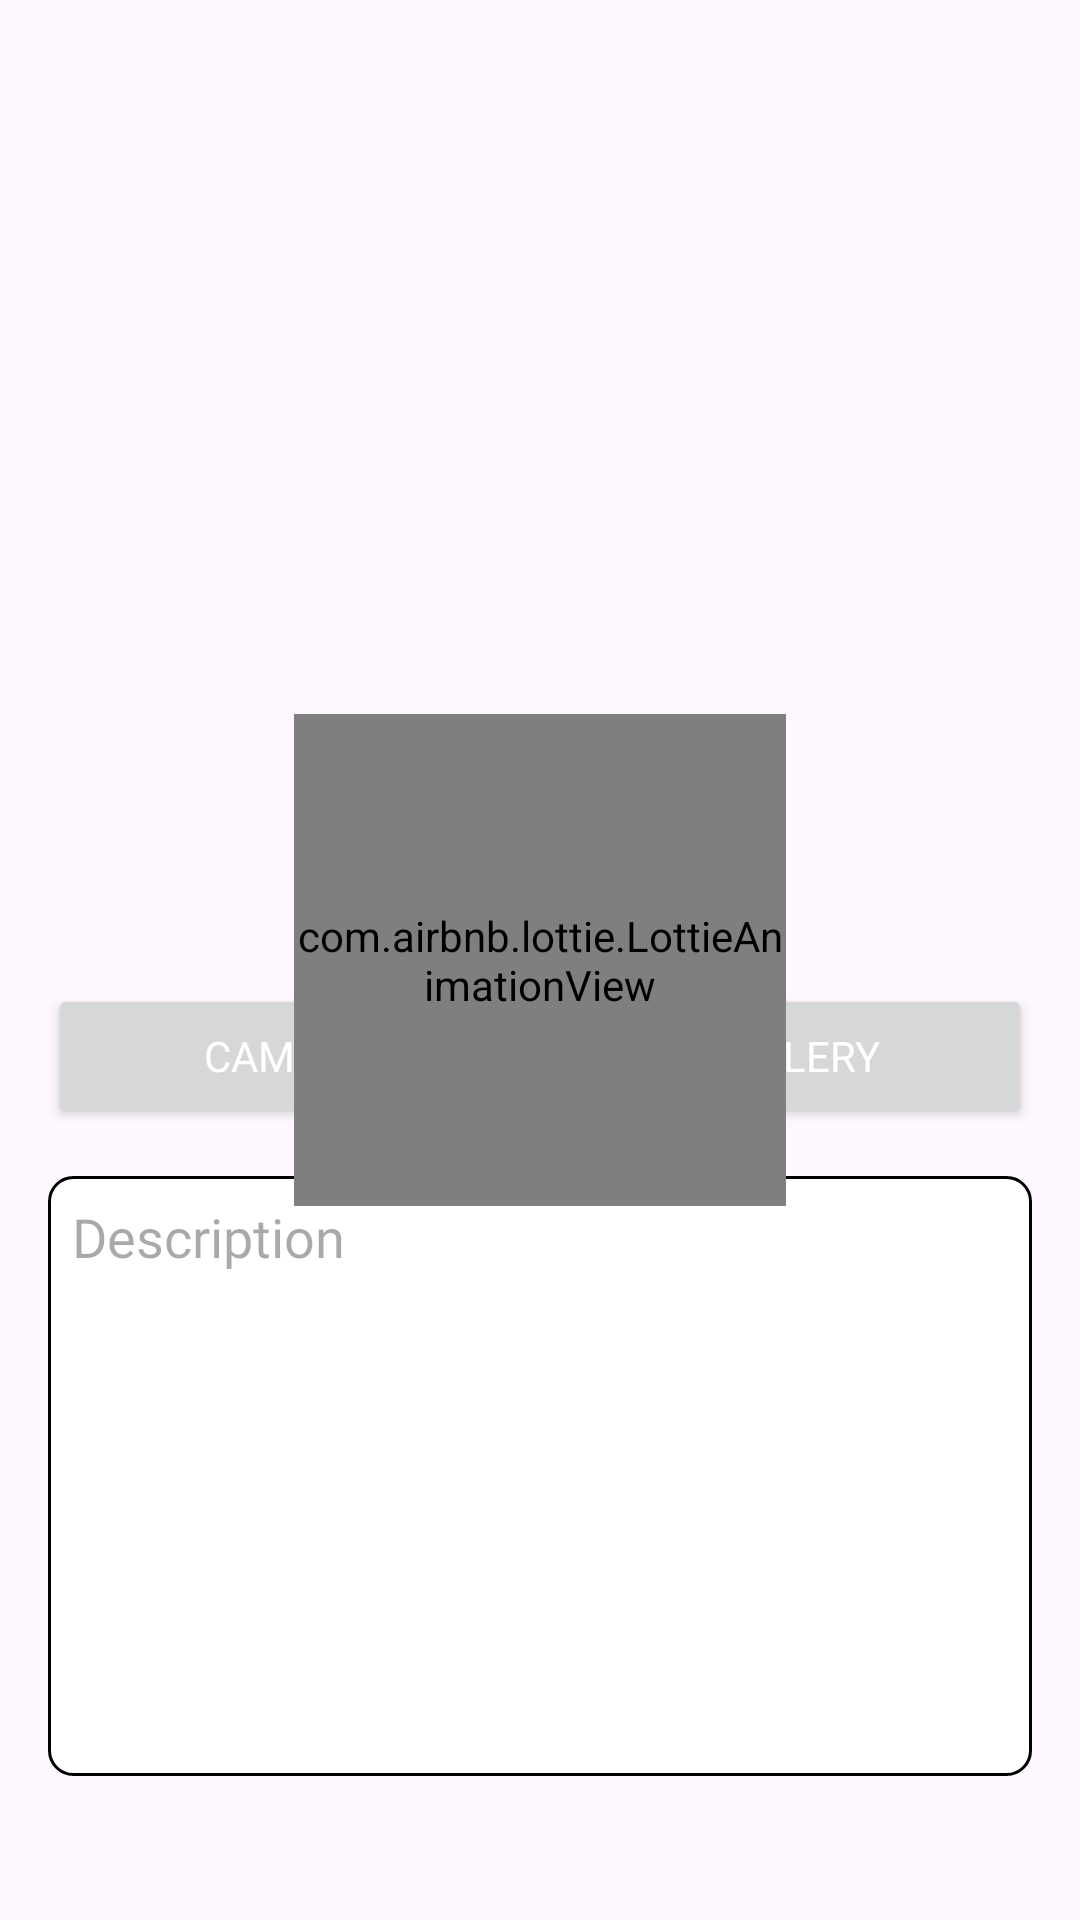

Reconstruct the res/layout file that produces this screen, plus the resources it refers to.
<!-- AndroidManifest.xml: application theme Theme.StoryApp -->
<!-- res/layout/activity_upload.xml -->
<?xml version="1.0" encoding="utf-8"?>
<androidx.constraintlayout.widget.ConstraintLayout
    xmlns:android="http://schemas.android.com/apk/res/android"
    xmlns:app="http://schemas.android.com/apk/res-auto"
    xmlns:tools="http://schemas.android.com/tools"
    android:id="@+id/main"
    android:layout_width="match_parent"
    android:layout_height="match_parent"
    android:padding="16dp"
    tools:context=".ui.upload.UploadActivity">

    <LinearLayout
        android:layout_width="match_parent"
        android:layout_height="wrap_content"
        android:orientation="vertical"
        app:layout_constraintBottom_toBottomOf="parent"
        app:layout_constraintEnd_toEndOf="parent"
        app:layout_constraintStart_toStartOf="parent"
        app:layout_constraintTop_toTopOf="parent">

        <ImageView
            android:id="@+id/previewImageView"
            android:layout_width="match_parent"
            android:layout_height="280dp"
            android:layout_marginTop="16dp"
            android:contentDescription="@string/preview_image"
            android:scaleType="centerCrop"
            app:srcCompat="@drawable/ic_place_holder" />

        <LinearLayout
            style="?android:attr/buttonBarStyle"
            android:layout_width="match_parent"
            android:layout_height="wrap_content"
            android:layout_marginTop="16dp"
            android:orientation="horizontal">

            <Button
                android:fontFamily="@font/poppins_semibold"
                android:id="@+id/cameraXButton"
                android:layout_width="0dp"
                android:layout_height="wrap_content"
                android:layout_weight="1"
                android:text="@string/camera"
                android:textColor="@color/white" />

            <Button
                android:fontFamily="@font/poppins_semibold"
                android:id="@+id/galleryButton"
                android:layout_width="0dp"
                android:layout_height="wrap_content"
                android:layout_marginStart="8dp"
                android:layout_weight="1"
                android:text="@string/gallery"
                android:textColor="@color/white" />
        </LinearLayout>

        <EditText
            android:fontFamily="@font/poppins_regular"
            android:id="@+id/ed_add_description"
            android:layout_width="match_parent"
            android:layout_height="200dp"
            android:layout_marginTop="16dp"
            android:autofillHints="" android:background="@drawable/rounded_edittext_background"
            android:hint="@string/description"
            android:gravity="top|start"
            android:inputType="text"
            android:padding="8dp"/>

        <Button
            android:fontFamily="@font/poppins_semibold"
            android:id="@+id/uploadButton"
            android:layout_width="match_parent"
            android:layout_height="wrap_content"
            android:layout_marginTop="16dp"
            android:layout_marginBottom="16dp"
            android:text="@string/upload"
            android:textColor="@color/white" />
    </LinearLayout>

    <com.airbnb.lottie.LottieAnimationView
        android:id="@+id/loading_view"
        android:layout_width="0dp"
        android:layout_height="0dp"
        app:layout_constraintBottom_toBottomOf="parent"
        app:layout_constraintDimensionRatio="1:1"
        app:layout_constraintLeft_toLeftOf="parent"
        app:layout_constraintRight_toRightOf="parent"
        app:layout_constraintTop_toTopOf="parent"
        app:layout_constraintWidth_percent="0.5"
        app:lottie_autoPlay="true"
        app:lottie_loop="true"
        app:lottie_rawRes="@raw/loading_circle" />

</androidx.constraintlayout.widget.ConstraintLayout>
<!-- resources referenced by this layout -->
<resources>
  <color name="white">#FFFFFFFF</color>
  <!-- drawable rounded_edittext_background (drawable) -->
  <?xml version="1.0" encoding="utf-8"?>
  <shape xmlns:android="http://schemas.android.com/apk/res/android">
      <solid android:color="@color/white"/>
      <stroke android:width="1dp" android:color="@color/black"/>
      <corners android:radius="8dp"/>
  </shape>
  <string name="camera">Camera</string>
  <string name="description">Description</string>
  <string name="gallery">Gallery</string>
  <string name="preview_image">Preview Image</string>
  <string name="upload">Upload</string>
  <style name="Theme.StoryApp" parent="Base.Theme.StoryApp" />
  <color name="black">#FF000000</color>
  <style name="Base.Theme.StoryApp" parent="Theme.Material3.DayNight.NoActionBar">
          
          
      </style>
</resources>
